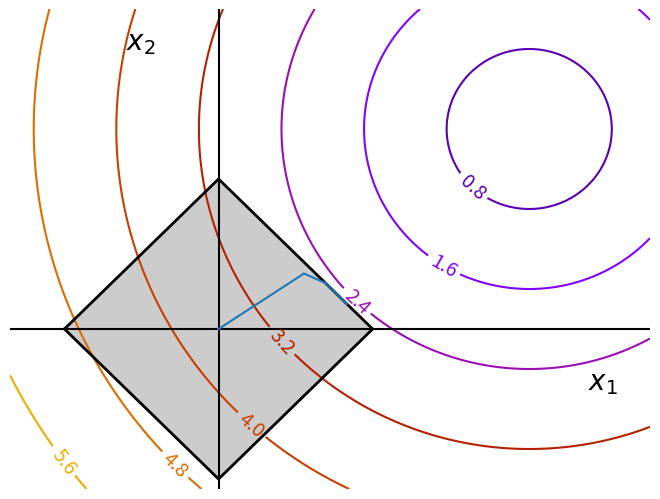
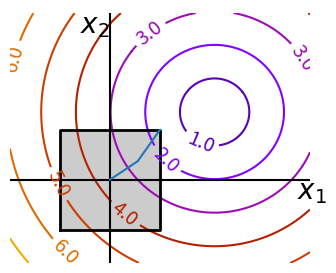
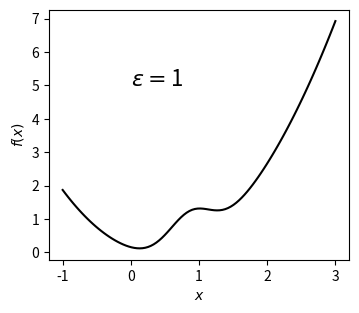
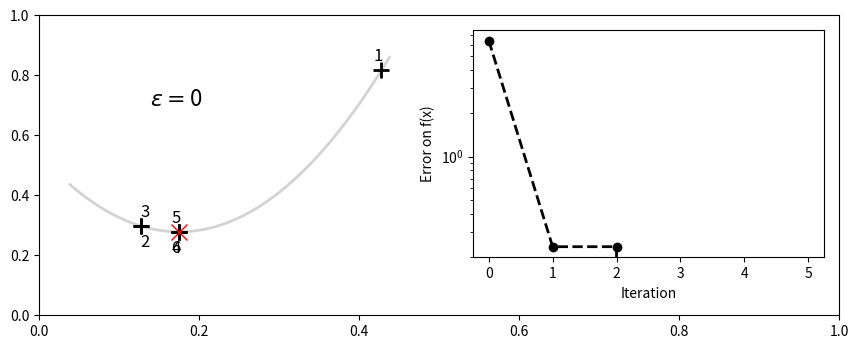
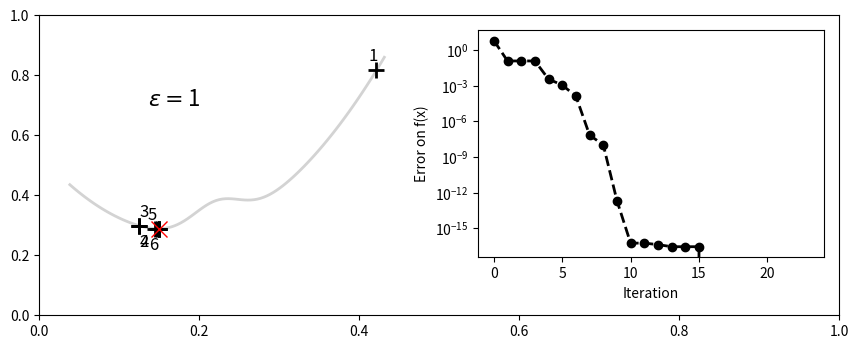
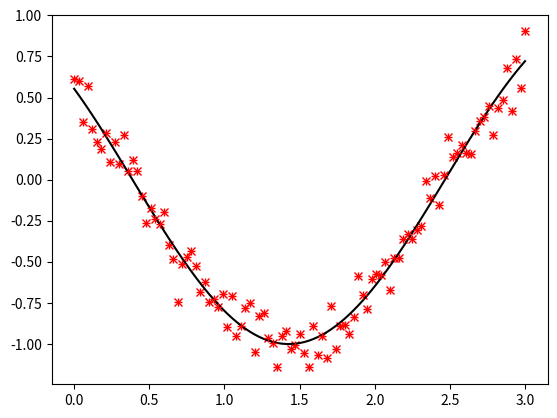
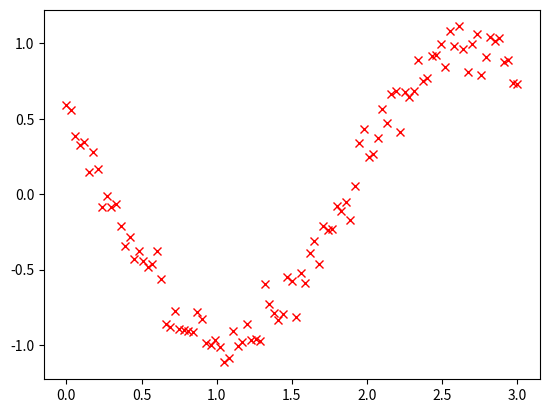
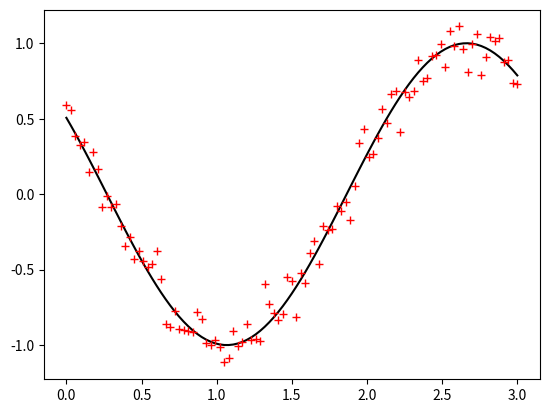
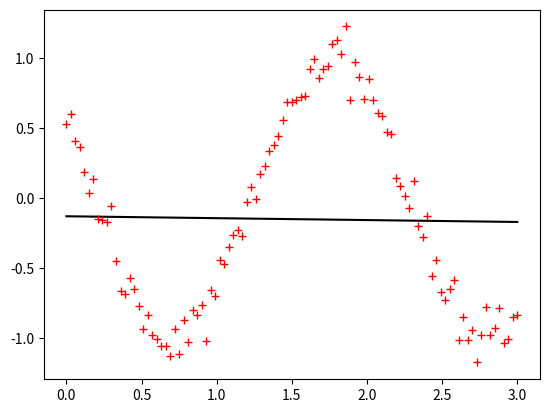
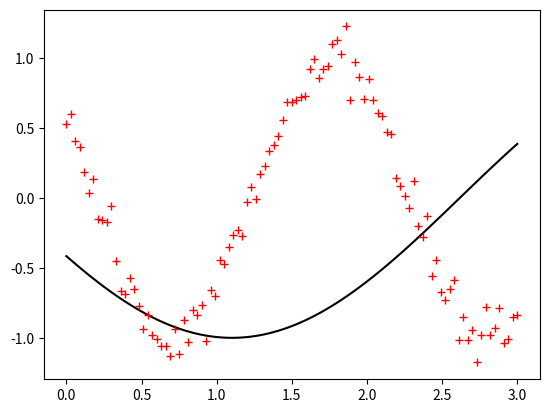
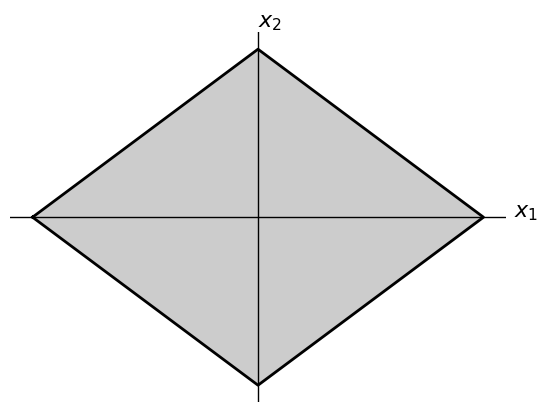

Generate these figures, in order, with matplotlib:
%matplotlib inline
import numpy as np
import matplotlib.pyplot as plt

from scipy import optimize

def f(x):
    return -np.exp(-(x - 0.7)**2)

x=np.linspace(0.4, 1.0, 101)
plt.plot(x, f(x), 'r-')
plt.plot([0.7],f(0.7), 'ko')

# Use minimizer to get the minimum point

result = optimize.minimize_scalar(f)

# always check the documentation
#optimize.minimize_scalar?

result.success

result.x

import numpy as np
import matplotlib.pyplot as plt
from scipy import optimize

x = np.linspace(-1, 3, 100)
x_0 = np.exp(-1)

def f(x):
    return (x - x_0)**2 + epsilon*np.exp(-5*(x - .5 - x_0)**2)

for epsilon in (0,1):
    plt.figure(figsize=(3, 2.5))
    plt.axes([0, 0, 1, 1])
    plt.plot(x, f(x),'k-')
    plt.text(0, 5, r'$\varepsilon=$' + '{}'.format(epsilon),size=16)
    plt.ylabel(r'$f(x)$')
    plt.xlabel(r'$x$')

# For 64-bit binary floats in the IEEE-754 standard, eps = 2**-52, approx. 2e-16, i.e.
np.finfo(1.).eps

for epsilon in (0, 1):
    plt.figure(figsize=(8, 3))
    plt.axes([0, 0, 1, 1])

    # A convex function
    plt.subplot(1,2,1)
    plt.text(0, 5, r'$\varepsilon=$' + '{}'.format(epsilon),size=16)
    plt.plot(x, f(x), color='lightgray', linewidth=2)
    

    # Apply brent method. To have access to the iteration, do this in an
    # artificial way: allow the algorithm to iter only once
    all_x = list()
    all_y = list()
    for iter in range(30):
        result = optimize.minimize_scalar(f, bracket=(-5, 2.9, 4.5), method="Brent",
                    options={"maxiter": iter}, tol=np.finfo(1.).eps)
        if result.success:
            print('Converged at ', iter, ', x=', result.x)
            break

        this_x = result.x
        all_x.append(this_x)
        all_y.append(f(this_x))
        if iter < 6:
            # print iteration number near [this_x,f(this_x)]
            plt.text(this_x - .05*np.sign(this_x) - .05,
                    f(this_x) + 1.2*(.3 - iter % 2), iter + 1,
                    size=12)

    plt.plot(all_x[:10], all_y[:10], 'k+', markersize=12, markeredgewidth=2)

    plt.plot(all_x[-1], all_y[-1], 'rx', markersize=12)
    plt.axis('off')
    plt.ylim(ymin=-1, ymax=8)

    #plt.figure(figsize=(4, 3))
    plt.subplot(1,2,2)
    # error = (current value) - (final value)
    plt.semilogy(np.abs(all_y - all_y[-1]), '--ko', linewidth=2)
    plt.ylabel('Error on f(x)')
    plt.xlabel('Iteration')
    plt.tight_layout()

def f(t, omega, phi):
    return np.cos(omega * t + phi)

N = 101
x = np.linspace(0, 3, N)
omega = 1.5
phi = 1

y = f(x, omega, phi) + .1*np.random.normal(size=len(x))
plt.figure()
plt.plot(x,y,'rx')

res = optimize.curve_fit(f, x, y)   

omega, phi = res[0]

plt.plot(x,f(x,omega,phi),'k-')
plt.plot(x,y,'r+')

omega = 2
phi = 1
y = f(x, omega, phi) + .1*np.random.normal(size=len(x))
plt.figure()
plt.plot(x,y,'rx')

res = optimize.curve_fit(f, x, y)   
omega, phi = res[0]
plt.figure()
plt.plot(x,f(x,omega,phi),'k-')
plt.plot(x,y,'r+')

res

omega = 3
phi = 1
y = f(x, omega, phi) + .1*np.random.normal(size=len(x))
res = optimize.curve_fit(f, x, y)   
omega, phi = res[0]
plt.figure()
plt.plot(x,f(x,omega,phi),'k-')
plt.plot(x,y,'r+')

res

# If we specify the right bounds...

res = optimize.curve_fit(f, x, y, bounds = ([0,1],[2,2]))   
#res = optimize.curve_fit(f, x, y, bounds = ([2,1],[4,2]))   
omega, phi = res[0]
plt.figure()
plt.plot(x,f(x,omega,phi),'k-')
plt.plot(x,y,'r+')

res

def f(x):
   return np.sqrt((x[0] - 3)**2 + (x[1] - 2)**2)

res = optimize.minimize(f, np.array([0, 0]), bounds=((-1.5, 1.5), (-1.5, 1.5))) 
res

x, y = np.mgrid[-2.9:5.8:.05, -2.5:5:.05]
x = x.T
y = y.T

for i in (1, 2):
    # Create 2 figure: only the second one will have the optimization
    # path
    plt.figure(i, figsize=(3, 2.5))
    plt.clf()                           # clear the current figure
    plt.axes([0, 0, 1, 1])

    contours = plt.contour(np.sqrt((x - 3)**2 + (y - 2)**2),
                        extent=[-3, 6, -2.5, 5],
                        cmap=plt.cm.gnuplot)
    plt.clabel(contours,
            inline=1,
            fmt='%1.1f',
            fontsize=14)
    plt.plot([-1.5, -1.5,  1.5,  1.5, -1.5],
            [-1.5,  1.5,  1.5, -1.5, -1.5], 'k', linewidth=2)
    plt.fill_between([ -1.5,  1.5],
                    [ -1.5, -1.5],
                    [  1.5,  1.5],
                    color='.8')
    plt.axvline(0, color='k')
    plt.axhline(0, color='k')

    plt.text(-.9, 4.4, '$x_2$', size=20)
    plt.text(5.6, -.6, '$x_1$', size=20)
    plt.axis('equal')
    plt.axis('off')

# And now plot the optimization path
accumulator = list()

def f(x):
    # Store the list of function calls
    accumulator.append(x)
    return np.sqrt((x[0] - 3)**2 + (x[1] - 2)**2)


# We don't use the gradient, as with the gradient, L-BFGS is too fast,
# and finds the optimum without showing us a pretty path
def f_prime(x):
    r = np.sqrt((x[0] - 3)**2 + (x[0] - 2)**2)
    return np.array(((x[0] - 3)/r, (x[0] - 2)/r))

optimize.minimize(f, np.array([0, 0]), method="L-BFGS-B",
                     bounds=((-1.5, 1.5), (-1.5, 1.5)))

accumulated = np.array(accumulator)
plt.plot(accumulated[:, 0], accumulated[:, 1])

# accumulated has the search paths
accumulated

# Plot the geometry of g

plt.figure()
plt.plot([-1.5,    0,  1.5,    0, -1.5],
        [   0,  1.5,    0, -1.5,    0], 'k', linewidth=2)
plt.fill_between([ -1.5,    0,  1.5],
                [    0, -1.5,    0],
                [    0,  1.5,    0],
                color='.8')
plt.axvline(0, color='k', linewidth=1)
plt.axhline(0, color='k', linewidth=1)
plt.text(0, 1.7, '$x_2$', size=16)
plt.text(1.7,0, '$x_1$', size=16)
plt.axis('off')

x, y = np.mgrid[-2.03:4.2:.04, -1.6:3.2:.04]
x = x.T
y = y.T
x

# This function ensures that the result is an numpy array
np.atleast_1d(1.5 - np.sum(np.abs(x)))

# otherwise
1.5 - np.sum(np.abs(x))

import numpy as np
import matplotlib.pyplot as plt
from scipy import optimize

x, y = np.mgrid[-2.03:4.2:.04, -1.6:3.2:.04]
x = x.T
y = y.T

plt.figure(1, figsize=(8, 5))
plt.clf()
plt.axes([0, 0, 1, 1])

contours = plt.contour(np.sqrt((x - 3)**2 + (y - 2)**2),
                    extent=[-2.03, 4.2, -1.6, 3.2],
                    cmap=plt.cm.gnuplot)
plt.clabel(contours,
        inline=1,
        fmt='%1.1f',
        fontsize=14)
plt.plot([-1.5,    0,  1.5,    0, -1.5],
        [   0,  1.5,    0, -1.5,    0], 'k', linewidth=2)
plt.fill_between([ -1.5,    0,  1.5],
                [    0, -1.5,    0],
                [    0,  1.5,    0],
                color='.8')
plt.axvline(0, color='k')
plt.axhline(0, color='k')

plt.text(-.9, 2.8, '$x_2$', size=20)
plt.text(3.6, -.6, '$x_1$', size=20)
plt.axis('tight')
plt.axis('off')

# And now plot the optimization path
accumulator = list()

def f(x):
    # Store the list of function calls
    accumulator.append(x)
    return np.sqrt((x[0] - 3)**2 + (x[1] - 2)**2)


def constraint(x):
    return np.atleast_1d(1.5 - np.sum(np.abs(x)))

optimize.minimize(f, np.array([0, 0]), method="SLSQP",
                     constraints={"fun": constraint, "type": "ineq"})

accumulated = np.array(accumulator)
plt.plot(accumulated[:, 0], accumulated[:, 1])

accumulated

